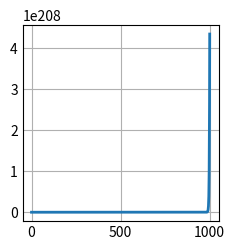

Generate this figure with matplotlib:
import matplotlib.pyplot as plt
import numpy as np
import pandas

def fib(n):
    x=[0,1]
    if n <= 0:
        return []
    elif n == 1:
        return [x[0]]
    elif n ==2:
        return x[0:2]
    else:
        for i in range(1,n):
            x.append(x[i-1]+x[i])
        return x
def fibR(n):
    if n in (1,2):
        return 1
    elif n == 0:
        return 0
    else:
        return fibR(n-2)+fibR(n-1)

def addNumbers(n):
    if n == 0:
        return 0
    else:
        return n + addNumbers(n-1)
def addNumbersLoop(n):
    x = 0
    for i in range(0,n+1):
        x+=i
    return x
def addNumberGauss(start,stop,step):
    dist = (start+stop)/step
    if start == 0:
        dist += 1
    else:
        pass
    return (start+stop)*(dist/2)

plt.style.use('_mpl-gallery')

fig, ax = plt.subplots()

ax.plot(range(0,1001),fib(1000), linewidth=2.0)
plt.show()
